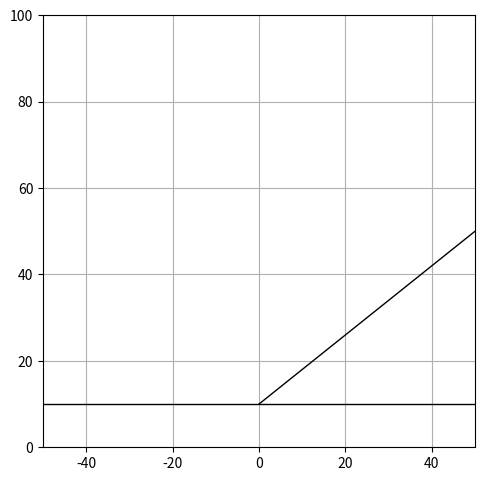

Write the Python code that produced this figure.
import numpy as np
import math
import matplotlib.pyplot as plt
import matplotlib.animation as animation

f = open("debug.txt", "w")

class Ball:
    def __init__(self, pos, mass, radius, elasticity):
        self.pos = pos
        self.mass = mass
        self.radius = radius
        self.elasticity = elasticity
        self.vel = np.zeros_like(pos, float)
        self.acc = np.zeros_like(pos, float)
        print(self.pos[0])

    def move(self, force):
        self.acc = np.divide(force, self.mass)
        self.vel += self.acc * T
        self.pos += (self.vel * T) + (0.5 * self.acc * T**2)
        string = '{:.5f}'.format(self.pos[1]) + '\t' + '{:.5f}'.format(self.vel[1]) + '\t' + '{:.5f}'.format(self.acc[1]) + '\n'
        f.write(string)

    def getPosition(self):
        return self.pos

    def getMass(self):
        return self.mass

    def getVelocity(self):
        return self.vel

    def getElasticity(self):
        return self.elasticity

    def getRadius(self):
        return self.radius

# create balls
FIELD_SIDE_LENGTH = 100
NUM_BALLS = 1
MAX_RADIUS = 10
MAX_MASS = 10
GRAVITY = -9.81
T = 0.02 # the length of one time interval, constant for the whole program
balls = []
for i in range(NUM_BALLS):
    xPos = 0.0 #np.random.normal(loc=0, scale=0.3) * 20
    yPos = FIELD_SIDE_LENGTH
    pos = np.array([xPos, yPos])
    mass = MAX_MASS ** np.random.rand(1)[0]
    radius = MAX_RADIUS ** np.random.rand(1)[0]
    elasticity = np.random.normal(loc=0.7, scale=0.1)
    b = Ball(pos, mass, radius, elasticity)
    balls.append(b)

# create figure
fig = plt.figure()
fig.subplots_adjust(left=0, right=1, bottom=0.05, top=0.95)
ax = fig.add_subplot(111, aspect='equal', autoscale_on=True, xlim=(-1*FIELD_SIDE_LENGTH/2, FIELD_SIDE_LENGTH/2), ylim=(0, FIELD_SIDE_LENGTH))
ax.grid()

# stage parameters
lines = []
lines.append([-FIELD_SIDE_LENGTH/2, FIELD_SIDE_LENGTH/2, 10, 10])
lines.append([0, FIELD_SIDE_LENGTH/2, 10, 50])

# draw the stage from the stage parameters
for l in lines:
    ax.plot([l[0], l[1]], [l[2], l[3]], 'k-', lw=1)

particles = []
for i in range(len(balls)):
    particles.append(ax.plot([], [], 'bo', ms=4)[0])

def init():
    return particles

def animate(i):
    global balls
    global particles
    particles = []

    for i in range(len(balls)):
        b = balls[i]
        yPos = b.getPosition()[1]
        acc = np.array([0, GRAVITY])

        if (yPos < 10):
            impulse = b.getMass() * 2 * b.getVelocity()[1]
            force = (impulse / T) * b.getElasticity()
            acc = np.array([0, force / b.getMass()])

        b.move(acc * b.getMass())
        particles.append(ax.plot(*b.getPosition(), 'bo', ms=b.getRadius()/2)[0])

    return particles

ani = animation.FuncAnimation(fig, animate, frames=60, interval=1, blit=True, init_func=init)
plt.show()
f.close()
